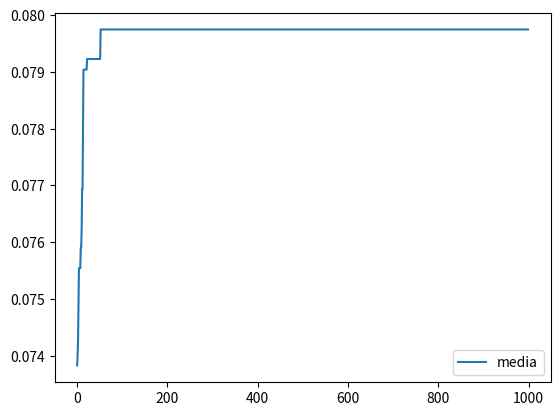
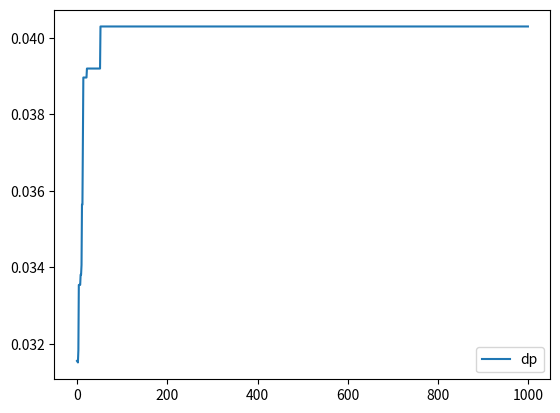

Write the Python code that produced these figures, in order.
#!/usr/bin/env python3
# -*- coding: utf-8 -*-
"""
Created on Mon Mar 30 21:39:27 2020

[redacted]
"""

import random as rd
import numpy as np
import matplotlib.pyplot as plt

def fitness(subject, distances):
	distances_sum = 0
	for i in range (len(subject)-1):
#		print("de = {}, para = {} | distance = {}".format(subject[i]-1,subject[i+1]-1, distances[subject[i]-1,subject[i+1]-1]))
#	print("de = {}, para = {} | distance = {}".format(subject[len(subject)-1]-1,subject[0]-1, distances[subject[len(subject)-1], subject[0]-1]))
		distances_sum += distances[subject[i]-1, subject[i+1]-1]
	distances_sum += distances[subject[len(subject)-1]-1, subject[0]-1]
	return 1/distances_sum



#forma aleatoria
#distances = np.random.random((3, 3))
#distribuicao uniforme
distances = np.random.uniform(0.1,10,(5,5))
for i in range(len(distances)):
	distances[i,i] = 0
	


popsize=100
ngeneration=1000
k_children = 5
ncities = len(distances)

population = []
r_fitness = np.zeros(popsize)

for i in range(popsize):
	iterable = np.arange(1, ncities+1, 1)
	subject = rd.sample(list(iterable), ncities)
	# cria populacao
	population = np.append(population, subject)
	# preenche vetor fitness
	r_fitness[i] = fitness(subject, distances)
population = np.reshape(population, (popsize, ncities))


output = np.empty([ngeneration, 3])
for i in range(ngeneration):
	children = []
	children_fitness = np.zeros(k_children)
	
	# gera os filhos
	for j in range(k_children):
		iterable_population = np.arange(1, popsize+1, 1)
		parentId = rd.sample(list(iterable_population), 1)
		
		new = population[parentId[0]-1].astype('int')
		new = np.reshape(new, (1, k_children))
		
		selected = rd.sample(list(iterable), 2)
		aux = int(new[0][selected[0]-1])
		new[0][selected[0]-1] = int(new[0][selected[1]-1])
		new[0][selected[1]-1] = aux
		
		children_fitness[j] = fitness(new[0], distances)
		
		children = np.append(children, new)
		
	children = np.reshape(children, (k_children, k_children))

	# competicao
	for j in range(k_children):
		id_P = rd.sample(list(iterable), 1)
		if(r_fitness[id_P] < children_fitness[j]):
			population[id_P] = children[j]
			r_fitness[id_P] = children_fitness[j]
			
	output[i][0] = i
	output[i][1] = np.mean(r_fitness)
	output[i][2] = np.std(r_fitness)
			
#fitness(subject, distances)
fig, a = plt.subplots()
a.plot(output[0:, 0], output[0:, 1], label='media')
a.legend()
fig, b = plt.subplots()
b.plot(output[0:, 0], output[0:, 2], label='dp')
b.legend()
